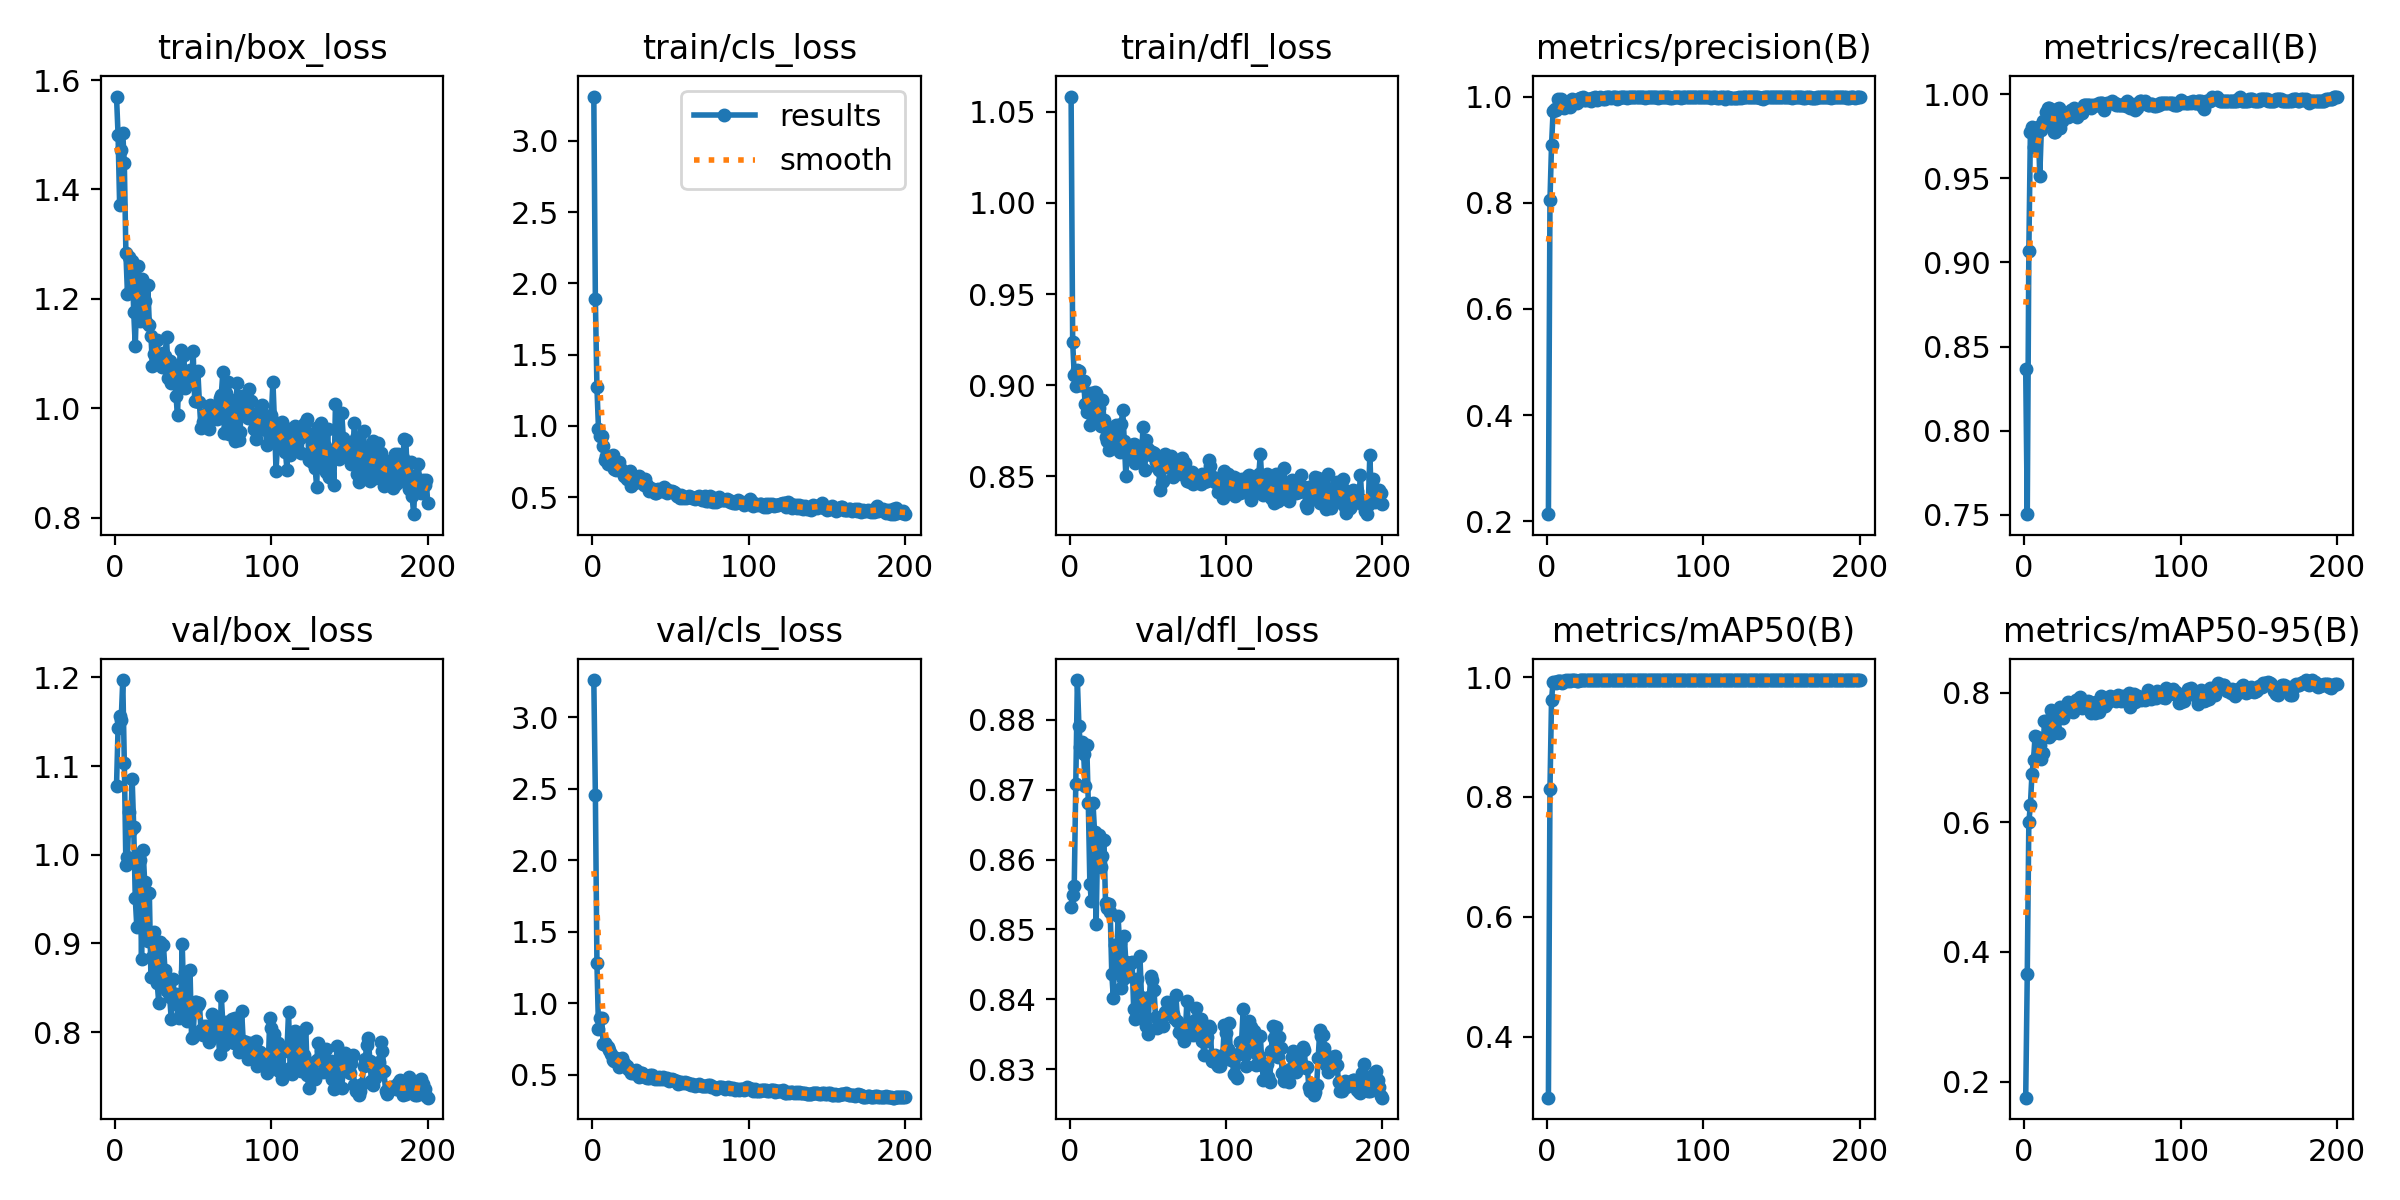

The data file committed next to this chart (first rows):
epoch, time, train/box_loss, train/cls_loss, train/dfl_loss, metrics/precision(B), metrics/recall(B), metrics/mAP50(B), metrics/mAP50-95(B), val/box_loss, val/cls_loss, val/dfl_loss, lr/pg0, lr/pg1, lr/pg2
1, 45.05, 1.57, 3.31, 1.058, 0.2133, 0.8366, 0.2985, 0.1751, 1.077, 3.259, 0.8532, 0.00022, 0.00022, 0.00022
2, 76.08, 1.5, 1.889, 0.9236, 0.8048, 0.7503, 0.8139, 0.3657, 1.143, 2.458, 0.8549, 0.0004577, 0.0004577, 0.0004577
3, 106.5, 1.372, 1.269, 0.9055, 0.9083, 0.9067, 0.962, 0.6001, 1.156, 1.282, 0.8562, 0.0006931, 0.0006931, 0.0006931
4, 137.8, 1.473, 0.9785, 0.8995, 0.9727, 0.9778, 0.9924, 0.6267, 1.152, 0.8223, 0.8708, 0.000926, 0.000926, 0.000926
5, 167, 1.503, 0.9306, 0.9085, 0.9766, 0.9806, 0.9919, 0.6746, 1.197, 0.8965, 0.8857, 0.001157, 0.001157, 0.001157
6, 197.4, 1.448, 0.9297, 0.9077, 0.9742, 0.9686, 0.9906, 0.6958, 1.103, 0.8994, 0.8791, 0.001385, 0.001385, 0.001385
7, 226.7, 1.284, 0.856, 0.8999, 0.9947, 0.9782, 0.9939, 0.7335, 0.9882, 0.7119, 0.8761, 0.001611, 0.001611, 0.001611
8, 255.2, 1.21, 0.763, 0.9003, 0.9934, 0.9785, 0.9937, 0.731, 0.9971, 0.7207, 0.8769, 0.001834, 0.001834, 0.001834
9, 284.3, 1.276, 0.7922, 0.9022, 0.9954, 0.9804, 0.9933, 0.7056, 1.049, 0.7071, 0.8751, 0.001921, 0.001921, 0.001921
10, 312.8, 1.244, 0.7339, 0.8894, 0.9898, 0.9516, 0.9904, 0.7196, 1.028, 0.6935, 0.8705, 0.001911, 0.001911, 0.001911
11, 343.3, 1.269, 0.7705, 0.8852, 0.9792, 0.9791, 0.9939, 0.6977, 1.086, 0.6713, 0.8764, 0.001901, 0.001901, 0.001901
12, 370.5, 1.176, 0.7385, 0.8879, 0.9874, 0.9843, 0.9943, 0.7068, 1.031, 0.6452, 0.868, 0.001891, 0.001891, 0.001891
13, 398.8, 1.113, 0.7923, 0.878, 0.9817, 0.983, 0.9932, 0.7559, 0.9508, 0.6069, 0.8565, 0.001881, 0.001881, 0.001881
14, 426.9, 1.216, 0.7, 0.8958, 0.9921, 0.9893, 0.9947, 0.7565, 0.9182, 0.599, 0.854, 0.001871, 0.001871, 0.001871
15, 457.3, 1.26, 0.6905, 0.8841, 0.9797, 0.9922, 0.9932, 0.7324, 0.9982, 0.6199, 0.868, 0.001861, 0.001861, 0.001861
16, 484.7, 1.16, 0.7036, 0.896, 0.9948, 0.992, 0.9946, 0.731, 0.9942, 0.5925, 0.8639, 0.001852, 0.001852, 0.001852
17, 513.5, 1.237, 0.7444, 0.8955, 0.9935, 0.983, 0.9948, 0.7733, 0.8827, 0.5559, 0.8507, 0.001842, 0.001842, 0.001842
18, 544.6, 1.197, 0.703, 0.8802, 0.9934, 0.9885, 0.9948, 0.7355, 1.006, 0.6058, 0.8631, 0.001832, 0.001832, 0.001832
19, 574.4, 1.196, 0.6883, 0.8873, 0.9875, 0.9778, 0.9933, 0.7469, 0.9695, 0.6173, 0.8635, 0.001822, 0.001822, 0.001822
20, 604.9, 1.158, 0.6452, 0.8776, 0.9928, 0.9778, 0.9936, 0.7634, 0.9121, 0.5804, 0.8589, 0.001812, 0.001812, 0.001812
21, 634.2, 1.225, 0.6524, 0.8921, 0.9974, 0.9912, 0.9946, 0.7612, 0.9023, 0.5642, 0.8605, 0.001802, 0.001802, 0.001802
22, 661.9, 1.152, 0.6306, 0.8807, 0.9979, 0.9922, 0.9947, 0.7381, 0.9564, 0.5611, 0.8628, 0.001792, 0.001792, 0.001792
23, 690.5, 1.133, 0.6366, 0.8713, 0.9987, 0.9798, 0.9948, 0.7783, 0.8625, 0.5417, 0.8538, 0.001782, 0.001782, 0.001782
24, 719.3, 1.078, 0.6855, 0.8692, 0.9938, 0.9843, 0.9948, 0.7644, 0.8851, 0.532, 0.853, 0.001772, 0.001772, 0.001772
25, 747.3, 1.099, 0.5795, 0.8646, 0.9941, 0.9895, 0.9949, 0.7612, 0.913, 0.5138, 0.8536, 0.001762, 0.001762, 0.001762
26, 775.2, 1.09, 0.6009, 0.8689, 0.996, 0.9868, 0.9948, 0.769, 0.891, 0.5112, 0.8525, 0.001752, 0.001752, 0.001752
27, 803.4, 1.125, 0.598, 0.8766, 0.9947, 0.9877, 0.9948, 0.7708, 0.8558, 0.5258, 0.8437, 0.001743, 0.001743, 0.001743
28, 831.5, 1.087, 0.6111, 0.8687, 0.9908, 0.9863, 0.9948, 0.7861, 0.8334, 0.5324, 0.8401, 0.001733, 0.001733, 0.001733
29, 859.2, 1.098, 0.6066, 0.8655, 0.9974, 0.9882, 0.9949, 0.7735, 0.9021, 0.5005, 0.8478, 0.001723, 0.001723, 0.001723
30, 887.1, 1.076, 0.6456, 0.8779, 0.995, 0.9909, 0.995, 0.7804, 0.8525, 0.4863, 0.8439, 0.001713, 0.001713, 0.001713
31, 915.6, 1.102, 0.6131, 0.867, 0.9987, 0.9881, 0.9949, 0.7706, 0.8983, 0.5159, 0.8519, 0.001703, 0.001703, 0.001703
32, 943.4, 1.095, 0.6058, 0.8633, 0.9944, 0.9922, 0.9949, 0.7788, 0.87, 0.5108, 0.8481, 0.001693, 0.001693, 0.001693
33, 971.5, 1.131, 0.5885, 0.8784, 0.9947, 0.9891, 0.9949, 0.7888, 0.8469, 0.4883, 0.8417, 0.001683, 0.001683, 0.001683
34, 999.7, 1.056, 0.6301, 0.8861, 0.9987, 0.9868, 0.9949, 0.7807, 0.8577, 0.4817, 0.8429, 0.001673, 0.001673, 0.001673
35, 1028, 1.086, 0.582, 0.8695, 0.9969, 0.9895, 0.9949, 0.7813, 0.8394, 0.475, 0.8491, 0.001663, 0.001663, 0.001663
36, 1057, 1.047, 0.5452, 0.8503, 0.9948, 0.9914, 0.9949, 0.7934, 0.8147, 0.4774, 0.8453, 0.001654, 0.001654, 0.001654
37, 1085, 1.077, 0.5676, 0.864, 0.996, 0.9887, 0.9949, 0.7756, 0.8605, 0.5009, 0.8435, 0.001644, 0.001644, 0.001644
38, 1114, 1.07, 0.5589, 0.8607, 0.9996, 0.9935, 0.995, 0.7826, 0.842, 0.4979, 0.8434, 0.001634, 0.001634, 0.001634
39, 1142, 1.022, 0.5572, 0.8635, 0.9983, 0.9935, 0.995, 0.7797, 0.8429, 0.4804, 0.8451, 0.001624, 0.001624, 0.001624
40, 1169, 0.9886, 0.5316, 0.8672, 0.9995, 0.9935, 0.995, 0.7859, 0.8311, 0.4715, 0.8453, 0.001614, 0.001614, 0.001614
41, 1197, 1.076, 0.5326, 0.8679, 0.9981, 0.9935, 0.995, 0.7872, 0.8162, 0.476, 0.8386, 0.001604, 0.001604, 0.001604
42, 1227, 1.107, 0.5595, 0.857, 0.9989, 0.9935, 0.995, 0.7851, 0.8221, 0.4742, 0.8371, 0.001594, 0.001594, 0.001594
43, 1255, 1.053, 0.5519, 0.8583, 0.9984, 0.9922, 0.995, 0.7682, 0.8999, 0.4879, 0.8429, 0.001584, 0.001584, 0.001584
44, 1284, 1.098, 0.5439, 0.864, 0.9987, 0.9934, 0.995, 0.7829, 0.8372, 0.4726, 0.8396, 0.001574, 0.001574, 0.001574
45, 1312, 1.037, 0.5452, 0.8658, 0.9959, 0.9935, 0.995, 0.7693, 0.8673, 0.484, 0.8462, 0.001564, 0.001564, 0.001564
46, 1340, 1.067, 0.5699, 0.8601, 0.9976, 0.9935, 0.995, 0.7853, 0.8124, 0.4715, 0.8403, 0.001554, 0.001554, 0.001554
47, 1367, 1.062, 0.5538, 0.8772, 0.9997, 0.9935, 0.995, 0.7821, 0.8354, 0.4739, 0.8371, 0.001545, 0.001545, 0.001545
48, 1398, 1.071, 0.5324, 0.8535, 0.9998, 0.9948, 0.995, 0.7697, 0.8698, 0.475, 0.84, 0.001535, 0.001535, 0.001535
49, 1426, 1.047, 0.5461, 0.87, 0.9997, 0.9948, 0.995, 0.7951, 0.7934, 0.4551, 0.8362, 0.001525, 0.001525, 0.001525
50, 1456, 1.104, 0.5421, 0.8649, 0.9986, 0.9948, 0.995, 0.7935, 0.7944, 0.4664, 0.835, 0.001515, 0.001515, 0.001515
51, 1484, 1.013, 0.5455, 0.863, 0.998, 0.9909, 0.995, 0.7812, 0.8341, 0.4675, 0.8403, 0.001505, 0.001505, 0.001505
52, 1513, 1.013, 0.5343, 0.8614, 1, 0.993, 0.995, 0.78, 0.8344, 0.4636, 0.8434, 0.001495, 0.001495, 0.001495
53, 1542, 1.068, 0.5283, 0.863, 1, 0.9946, 0.995, 0.7848, 0.8301, 0.4579, 0.8427, 0.001485, 0.001485, 0.001485
54, 1569, 1.011, 0.5069, 0.8629, 1, 0.9947, 0.995, 0.7867, 0.8324, 0.4571, 0.8413, 0.001475, 0.001475, 0.001475
55, 1596, 0.9634, 0.5111, 0.8579, 0.9996, 0.9948, 0.995, 0.7943, 0.8021, 0.4387, 0.8374, 0.001465, 0.001465, 0.001465
56, 1625, 0.9754, 0.4949, 0.855, 1, 0.9958, 0.995, 0.7933, 0.7973, 0.4445, 0.8359, 0.001455, 0.001455, 0.001455
57, 1653, 0.9757, 0.5139, 0.8535, 1, 0.9948, 0.995, 0.7896, 0.8065, 0.4476, 0.8362, 0.001446, 0.001446, 0.001446
58, 1682, 0.9792, 0.4964, 0.8422, 0.9992, 0.9948, 0.995, 0.7923, 0.7984, 0.4409, 0.8367, 0.001436, 0.001436, 0.001436
59, 1716, 0.9915, 0.4993, 0.847, 0.9987, 0.9935, 0.9949, 0.7871, 0.8067, 0.4532, 0.8374, 0.001426, 0.001426, 0.001426
60, 1750, 0.9619, 0.491, 0.8475, 0.9983, 0.9935, 0.9949, 0.7957, 0.7895, 0.4445, 0.8361, 0.001416, 0.001416, 0.001416
... 140 more rows
